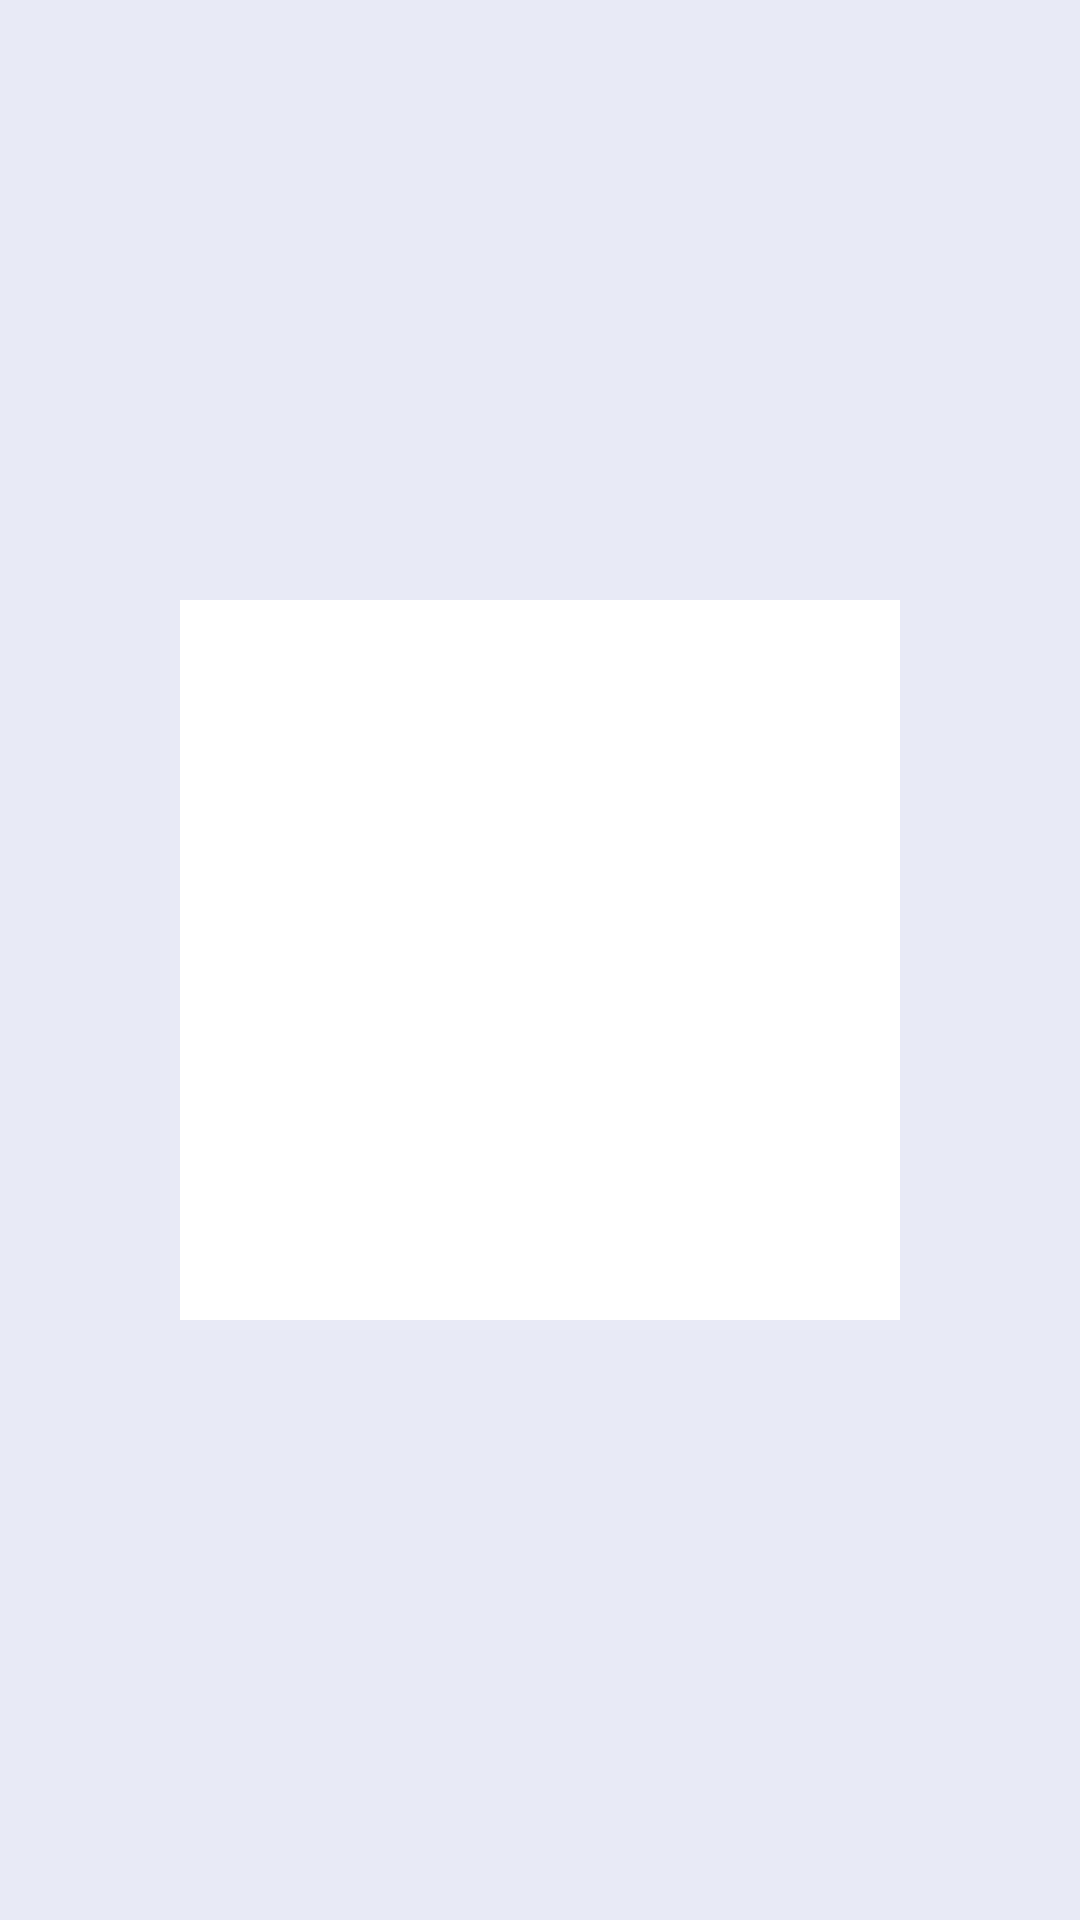

Write the Android layout XML for this screen, with the resource values it uses.
<!-- AndroidManifest.xml: application theme AppTheme -->
<!-- res/layout/activity_splash.xml -->
<?xml version="1.0" encoding="utf-8"?>
<FrameLayout xmlns:android="http://schemas.android.com/apk/res/android"
             xmlns:app="http://schemas.android.com/apk/res-auto"
             android:layout_width="match_parent"
             android:layout_height="match_parent"
             android:background="@color/colorAccent">


    <ImageView
        android:id="@+id/imageView"
        android:layout_width="240dp"
        android:layout_height="240dp"
        android:layout_gravity="center"
        android:background="@android:color/white"
        app:srcCompat="@drawable/logo_fondo"/>

</FrameLayout>
<!-- resources referenced by this layout -->
<resources>
  <color name="colorAccent">#e8eaf6</color>
  <style name="AppTheme" parent="Theme.AppCompat.Light.NoActionBar">
          
          <item name="colorPrimary">@color/colorPrimary</item>
          <item name="colorPrimaryDark">@color/colorPrimaryDark</item>
          <item name="colorAccent">@color/colorAccent</item>
      </style>
  <color name="colorPrimary">#7986cb</color>
  <color name="colorPrimaryDark">#49599a</color>
</resources>
